Run: headless pygame with SDL's dummy video driver; simulated clock (each Clock.tick advances the game by its frame time, no real sleeping); random seed 0; keys injected as events and as key.get_pressed() state; no mouse input.
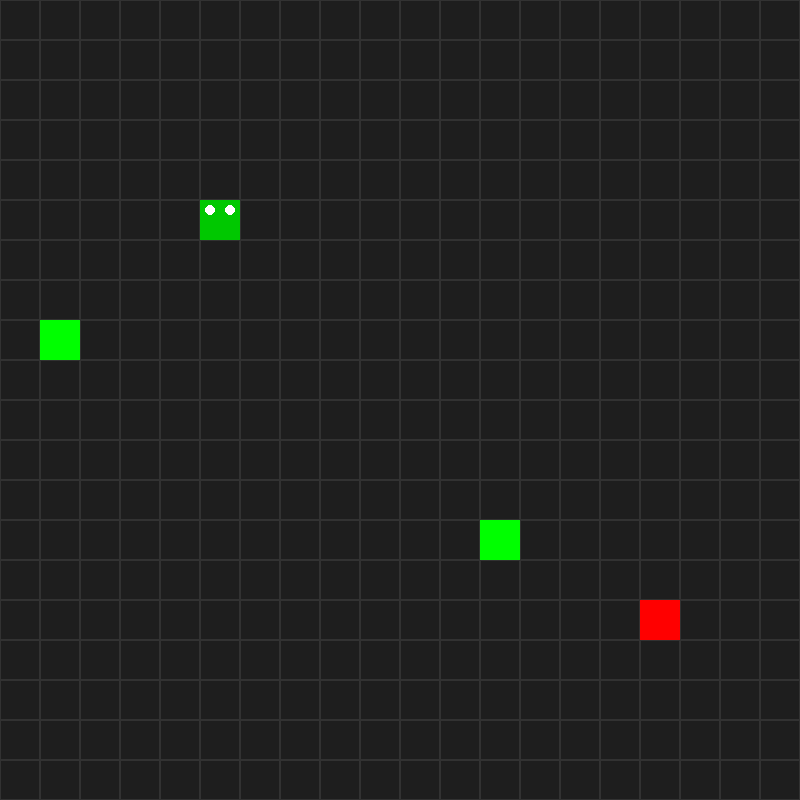
Frame 1 of 4 · flips 1–60 · no input
Frame 2 of 4 · flips 61–180 · tapped SPACE, RETURN · held RIGHT (→), D · screen unchanged from frame 1, image omitted
Frame 3 of 4 · flips 181–300 · held DOWN (↓), S · screen unchanged from frame 2, image omitted
Frame 4 of 4 · flips 301–420 · held LEFT (←), A, UP (↑), W · screen unchanged from frame 3, image omitted

The pygame program that drew these frames:

import pygame
import random
import sys

# Initialize pygame
pygame.init()

# Constants
GRID_SIZE = 20
CELL_SIZE = 40
SCREEN_SIZE = GRID_SIZE * CELL_SIZE
FPS = 50
q_table = {}  # Maps state-action pairs to Q-values

# Colors
BACKGROUND_COLOR = (30, 30, 30)  # Dark gray
GRID_COLOR = (50, 50, 50)  # Slightly lighter gray
SNAKE_COLOR = (0, 200, 0)  # Bright green
SNAKE_EYE_COLOR = (255, 255, 255)  # White for eyes
APPLE_GREEN_COLOR = (0, 255, 0)  # Bright green
APPLE_RED_COLOR = (255, 0, 0)  # Bright red

# Initialize screen
screen = pygame.display.set_mode((SCREEN_SIZE, SCREEN_SIZE))
pygame.display.set_caption("Snake Game")

# Clock
clock = pygame.time.Clock()

# Snake initialization
snake = [(5, 5)]
snake_dir = (0, -1)  # Start moving up
snake_length = 3

# Apple initialization
green_apples = [(random.randint(0, GRID_SIZE - 1),
                 random.randint(0, GRID_SIZE - 1)) for _ in range(2)]
red_apple = (random.randint(0, GRID_SIZE - 1),
             random.randint(0, GRID_SIZE - 1))


# Function to draw the grid
def draw_grid():
    for x in range(0, SCREEN_SIZE, CELL_SIZE):
        for y in range(0, SCREEN_SIZE, CELL_SIZE):
            rect = pygame.Rect(x, y, CELL_SIZE, CELL_SIZE)
            pygame.draw.rect(screen, GRID_COLOR, rect, 1)


# Function to draw the snake
def draw_snake():
    for i, segment in enumerate(snake):
        rect = pygame.Rect(segment[0] * CELL_SIZE, segment[1] * CELL_SIZE, CELL_SIZE, CELL_SIZE)
        pygame.draw.rect(screen, SNAKE_COLOR, rect)
        if i == 0:  # Draw googly eyes on the head
            eye_radius = CELL_SIZE // 8
            eye_offset = CELL_SIZE // 4
            eye1 = (segment[0] * CELL_SIZE + eye_offset, segment[1] * CELL_SIZE + eye_offset)
            eye2 = (segment[0] * CELL_SIZE + CELL_SIZE - eye_offset, segment[1] * CELL_SIZE + eye_offset)
            pygame.draw.circle(screen, SNAKE_EYE_COLOR, eye1, eye_radius)
            pygame.draw.circle(screen, SNAKE_EYE_COLOR, eye2, eye_radius)


# Function to draw apples
def draw_apples():
    for apple in green_apples:
        rect = pygame.Rect(apple[0] * CELL_SIZE, apple[1] * CELL_SIZE, CELL_SIZE, CELL_SIZE)
        pygame.draw.rect(screen, APPLE_GREEN_COLOR, rect)
    rect = pygame.Rect(red_apple[0] * CELL_SIZE, red_apple[1] * CELL_SIZE, CELL_SIZE, CELL_SIZE)
    pygame.draw.rect(screen, APPLE_RED_COLOR, rect)


# Function to move the snake
def move_snake():
    global snake, snake_length
    new_head = (snake[0][0] + snake_dir[0], snake[0][1] + snake_dir[1])
    snake = [new_head] + snake[:snake_length - 1]


# Function to check collisions
def check_collisions():
    global snake_length, green_apples, red_apple

    # Check wall collision
    head_x, head_y = snake[0]
    if head_x < 0 or head_x >= GRID_SIZE or head_y < 0 or head_y >= GRID_SIZE:
        return True

    # # Check self collision
    if snake[0] in snake[1:]:
        return True

    # Check green apple collision
    for apple in green_apples:
        if snake[0] == apple:
            snake_length += 1
            green_apples.remove(apple)
            green_apples.append((random.randint(0, GRID_SIZE - 1), random.randint(0, GRID_SIZE - 1)))

    # Check red apple collision
    if snake[0] == red_apple:
        snake_length -= 1
        if snake_length <= 0:
            return True
        red_apple = (random.randint(0, GRID_SIZE - 1), random.randint(0, GRID_SIZE - 1))

    return False


# Function for AI to decide direction
def ai_decide_direction():
    global snake, green_apples, snake_dir

    head_x, head_y = snake[0]
    target_x, target_y = green_apples[0]  # Target the first green apple

    # Calculate the direction to the target
    if target_x > head_x and snake_dir != (-1, 0):  # Move right
        return (1, 0)
    elif target_x < head_x and snake_dir != (1, 0):  # Move left
        return (-1, 0)
    elif target_y > head_y and snake_dir != (0, -1):  # Move down
        return (0, 1)
    elif target_y < head_y and snake_dir != (0, 1):  # Move up
        return (0, -1)

    # Default to the current direction if no better option is found
    return snake_dir


# Function to get the current state of the game
def get_state():
    global snake, green_apples, red_apple, GRID_SIZE

    head_x, head_y = snake[0]

    # Check for apples in each direction
    apple_up = 1 if (head_x, head_y - 1) in green_apples or (head_x, head_y - 1) == red_apple else 0
    apple_down = 1 if (head_x, head_y + 1) in green_apples or (head_x, head_y + 1) == red_apple else 0
    apple_left = 1 if (head_x - 1, head_y) in green_apples or (head_x - 1, head_y) == red_apple else 0
    apple_right = 1 if (head_x + 1, head_y) in green_apples or (head_x + 1, head_y) == red_apple else 0

    # Check for obstacles in each direction
    obst_up = 1 if head_y - 1 < 0 or (head_x, head_y - 1) in snake else 0
    obst_down = 1 if head_y + 1 >= GRID_SIZE or (head_x, head_y + 1) in snake else 0
    obst_left = 1 if head_x - 1 < 0 or (head_x - 1, head_y) in snake else 0
    obst_right = 1 if head_x + 1 >= GRID_SIZE or (head_x + 1, head_y) in snake else 0

    # Return the state as a tuple
    return (apple_up, apple_down, apple_left, apple_right, obst_up, obst_down, obst_left, obst_right)


# Main game loop
def main():
    global snake_dir
    running = True

    # Timer for controlling snake movement
    MOVE_EVENT = pygame.USEREVENT + 1
    pygame.time.set_timer(MOVE_EVENT, 1000 // FPS)

    while running:
        screen.fill(BACKGROUND_COLOR)
        draw_grid()
        draw_snake()
        draw_apples()
        pygame.display.flip()

        for event in pygame.event.get():
            if event.type == pygame.QUIT:
                running = False
            elif event.type == MOVE_EVENT:
                # Let the AI decide the next move
                snake_dir = ai_decide_direction()
                move_snake()
                if check_collisions():
                    print("Game Over!")
                    running = False

        clock.tick(60)  # Run the game loop at 60 FPS for smooth rendering

    pygame.quit()
    sys.exit()


if __name__ == "__main__":
    main()
